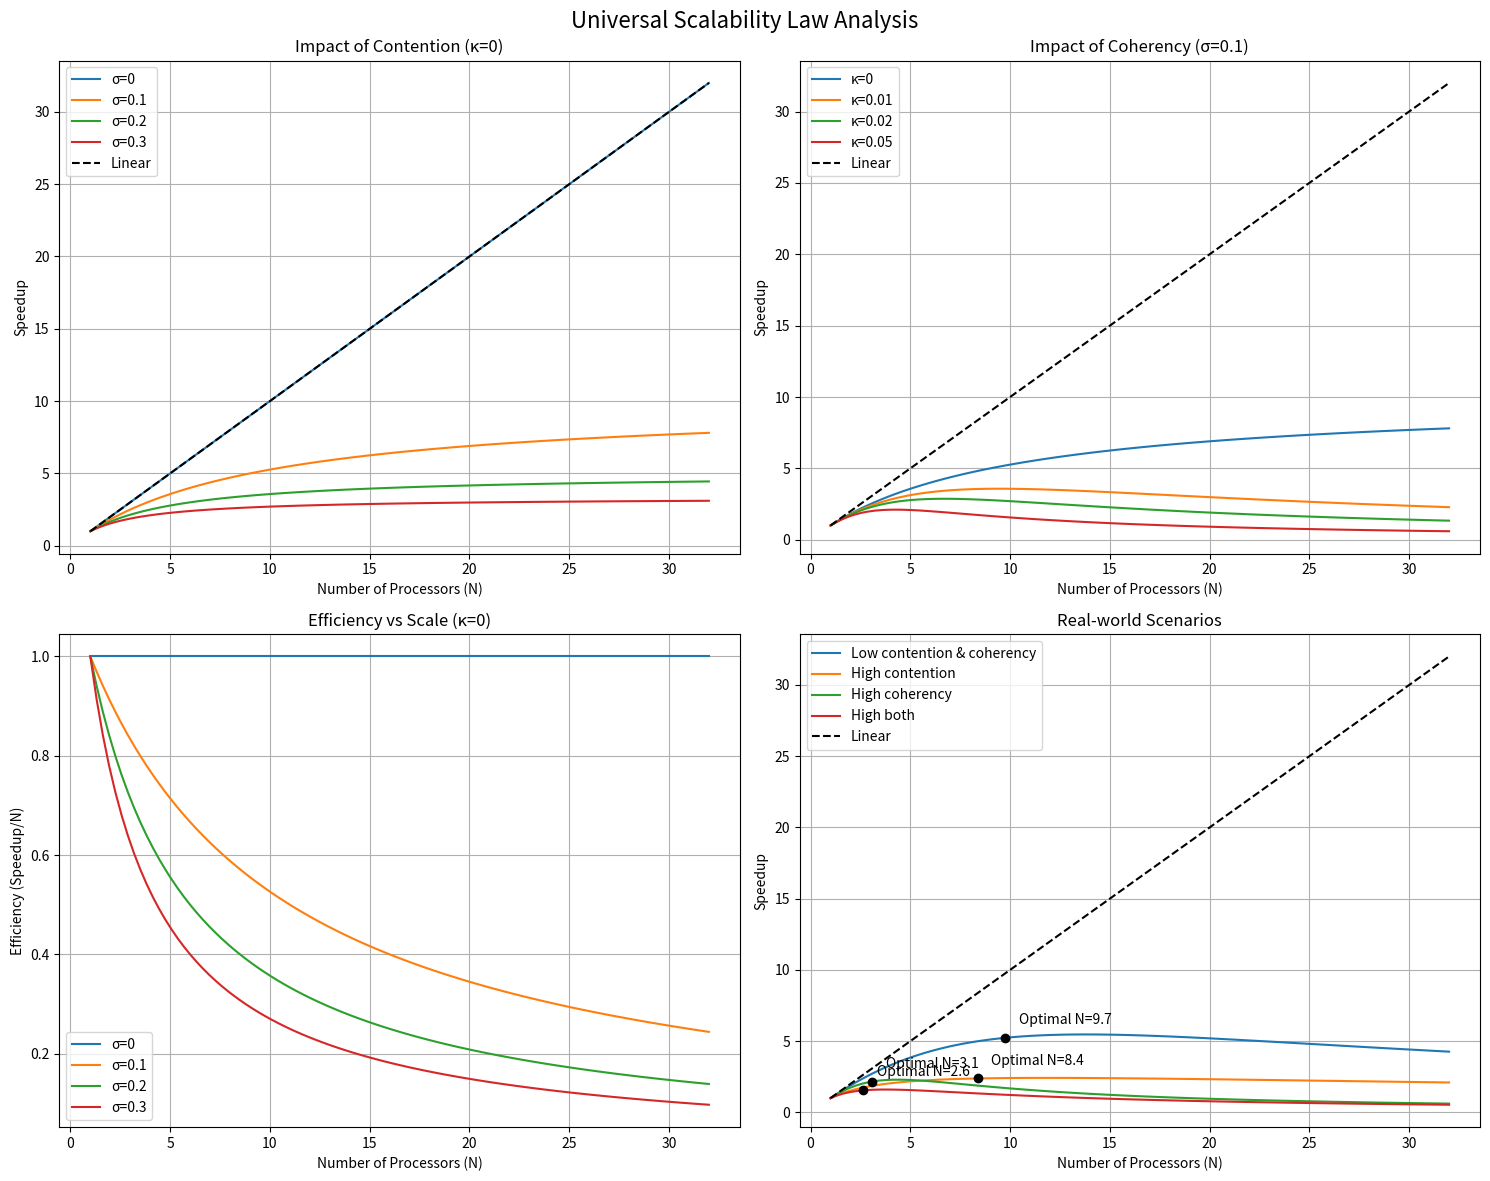
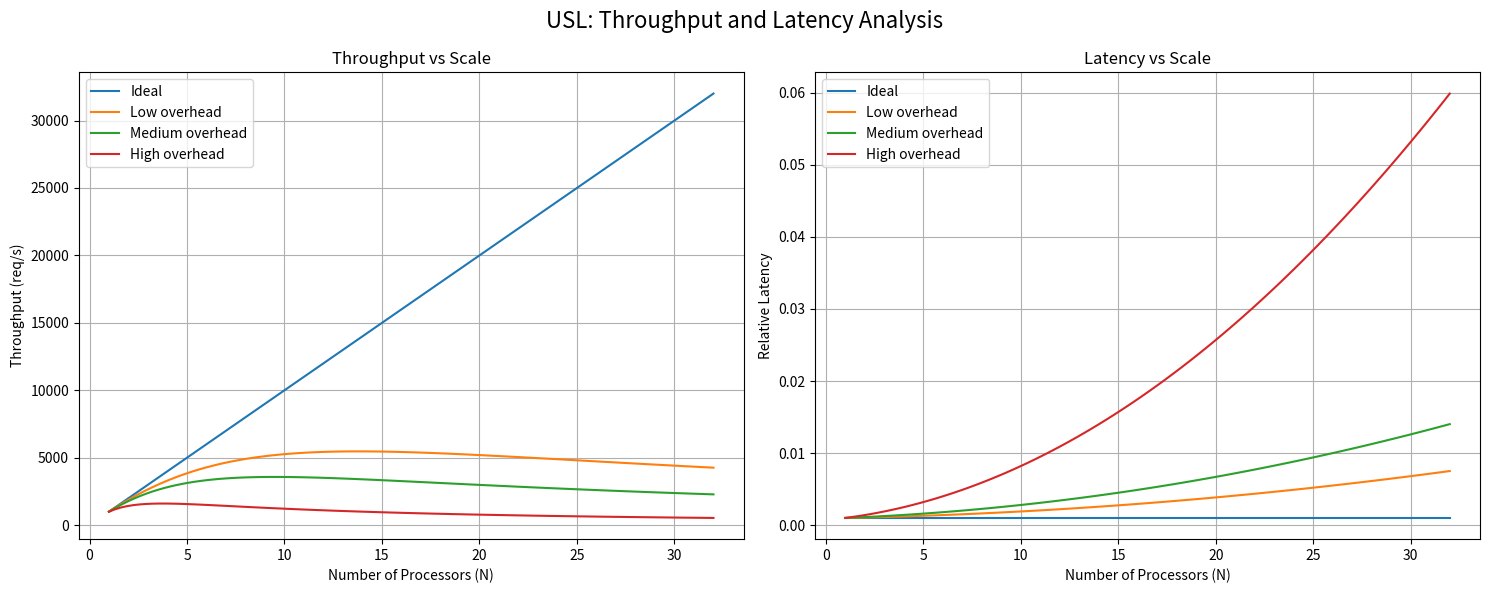

Source code (Python) for these figures, in order:
import numpy as np
import matplotlib.pyplot as plt

def calculate_usl(N, sigma, kappa):
    """
    Calculate speedup using Universal Scalability Law
    
    Args:
        N: Number of processors/parallel resources
        sigma: Contention penalty (serialization)
        kappa: Coherency penalty (crosstalk)
    
    Returns:
        Speedup factor relative to single resource
    """
    return N / (1 + sigma * (N - 1) + kappa * N * (N - 1))

def find_optimal_concurrency(sigma, kappa):
    """
    Find the optimal concurrency level where speedup peaks
    
    Args:
        sigma: Contention penalty
        kappa: Coherency penalty
    
    Returns:
        N_opt: Optimal number of resources
    """
    if kappa == 0:
        return float('inf') if sigma == 0 else 1/np.sqrt(sigma)
    return np.sqrt((1 - sigma)/(2 * kappa))

def plot_usl_curves():
    """
    Plot USL curves for different contention and coherency values
    """
    N = np.linspace(1, 32, 100)  # Test up to 32 processors
    
    # Create main figure
    fig, ((ax1, ax2), (ax3, ax4)) = plt.subplots(2, 2, figsize=(15, 12))
    fig.suptitle('Universal Scalability Law Analysis', fontsize=16)
    
    # Plot 1: Impact of Contention (σ) with no coherency cost
    sigmas = [0, 0.1, 0.2, 0.3]
    for sigma in sigmas:
        speedup = [calculate_usl(n, sigma, 0) for n in N]
        ax1.plot(N, speedup, label=f'σ={sigma}')
    
    ax1.plot(N, N, 'k--', label='Linear')
    ax1.set_xlabel('Number of Processors (N)')
    ax1.set_ylabel('Speedup')
    ax1.set_title('Impact of Contention (κ=0)')
    ax1.legend()
    ax1.grid(True)
    
    # Plot 2: Impact of Coherency (κ) with fixed contention
    kappas = [0, 0.01, 0.02, 0.05]
    for kappa in kappas:
        speedup = [calculate_usl(n, 0.1, kappa) for n in N]
        ax2.plot(N, speedup, label=f'κ={kappa}')
    
    ax2.plot(N, N, 'k--', label='Linear')
    ax2.set_xlabel('Number of Processors (N)')
    ax2.set_ylabel('Speedup')
    ax2.set_title('Impact of Coherency (σ=0.1)')
    ax2.legend()
    ax2.grid(True)
    
    # Plot 3: Efficiency (Speedup/N) vs N
    for sigma in sigmas:
        efficiency = [calculate_usl(n, sigma, 0)/n for n in N]
        ax3.plot(N, efficiency, label=f'σ={sigma}')
    
    ax3.set_xlabel('Number of Processors (N)')
    ax3.set_ylabel('Efficiency (Speedup/N)')
    ax3.set_title('Efficiency vs Scale (κ=0)')
    ax3.legend()
    ax3.grid(True)
    
    # Plot 4: Real-world scenarios
    scenarios = [
        ('Low contention & coherency', 0.05, 0.005),
        ('High contention', 0.3, 0.005),
        ('High coherency', 0.05, 0.05),
        ('High both', 0.3, 0.05)
    ]
    
    for name, sigma, kappa in scenarios:
        speedup = [calculate_usl(n, sigma, kappa) for n in N]
        ax4.plot(N, speedup, label=name)
        
        # Find and plot optimal point
        N_opt = find_optimal_concurrency(sigma, kappa)
        if N_opt <= 32:  # Only plot if within our x-range
            opt_speedup = calculate_usl(N_opt, sigma, kappa)
            ax4.plot(N_opt, opt_speedup, 'ko')
            ax4.annotate(f'Optimal N={N_opt:.1f}',
                        (N_opt, opt_speedup),
                        xytext=(10, 10),
                        textcoords='offset points')
    
    ax4.plot(N, N, 'k--', label='Linear')
    ax4.set_xlabel('Number of Processors (N)')
    ax4.set_ylabel('Speedup')
    ax4.set_title('Real-world Scenarios')
    ax4.legend()
    ax4.grid(True)
    
    plt.tight_layout()
    plt.show()

def plot_throughput_latency_usl():
    """
    Plot throughput and latency predictions based on USL
    """
    N = np.linspace(1, 32, 100)
    
    # Create figure
    fig, (ax1, ax2) = plt.subplots(1, 2, figsize=(15, 6))
    fig.suptitle('USL: Throughput and Latency Analysis', fontsize=16)
    
    scenarios = [
        ('Ideal', 0, 0),
        ('Low overhead', 0.05, 0.005),
        ('Medium overhead', 0.1, 0.01),
        ('High overhead', 0.3, 0.05)
    ]
    
    base_throughput = 1000  # requests/second with 1 processor
    
    for name, sigma, kappa in scenarios:
        # Calculate relative throughput
        speedup = [calculate_usl(n, sigma, kappa) for n in N]
        throughput = [s * base_throughput for s in speedup]
        
        # Calculate relative latency (inverse of throughput per processor)
        latency = [N[i]/throughput[i] for i in range(len(N))]
        
        # Plot throughput
        ax1.plot(N, throughput, label=name)
        
        # Plot latency
        ax2.plot(N, latency, label=name)
    
    ax1.set_xlabel('Number of Processors (N)')
    ax1.set_ylabel('Throughput (req/s)')
    ax1.set_title('Throughput vs Scale')
    ax1.legend()
    ax1.grid(True)
    
    ax2.set_xlabel('Number of Processors (N)')
    ax2.set_ylabel('Relative Latency')
    ax2.set_title('Latency vs Scale')
    ax2.legend()
    ax2.grid(True)
    
    plt.tight_layout()
    plt.show()

if __name__ == "__main__":
    print("Generating Universal Scalability Law Visualizations...")
    
    # Plot USL curves
    plot_usl_curves()
    
    # Plot throughput and latency analysis
    plot_throughput_latency_usl()
